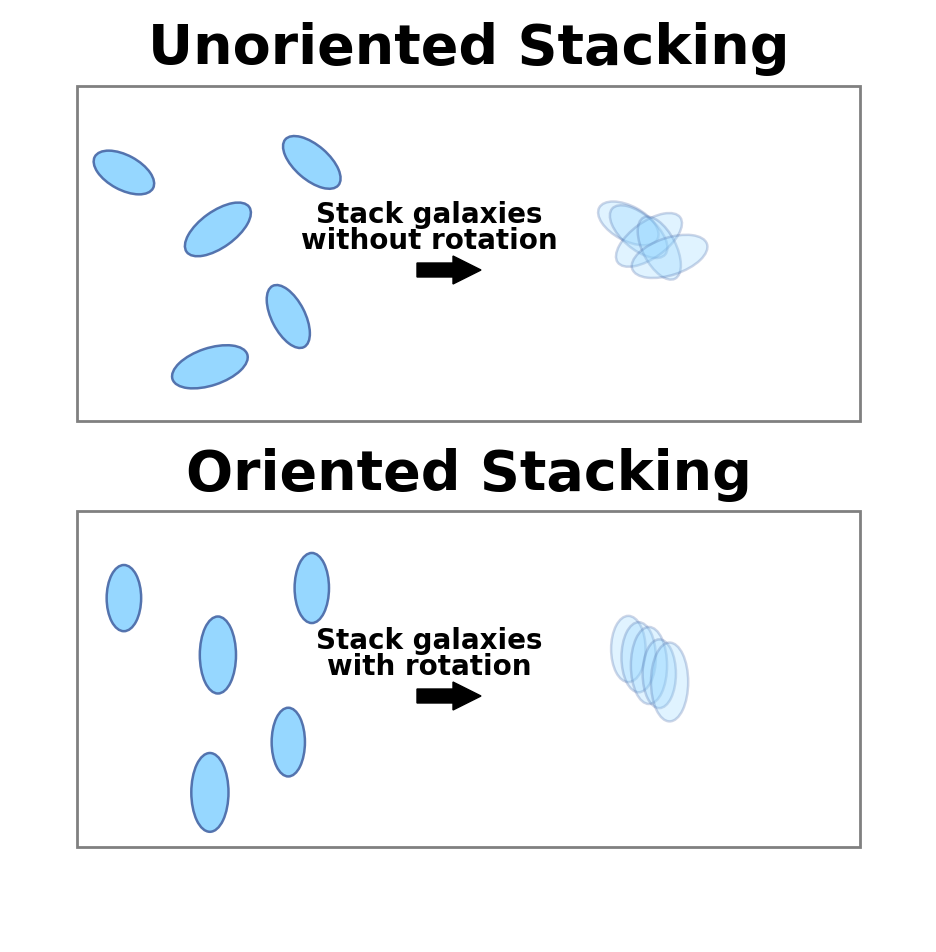

This chart was generated by the following Python code:
# this code creates a visualization similar to lokken 2022 that shows oriented stacking vs normal stacking.

from pathlib import Path

import matplotlib.pyplot as plt
import matplotlib.transforms as transforms
import numpy as np
from matplotlib.patches import Ellipse, Polygon, Rectangle


# ---------------------------------------------------------------------
# Reconstructed "Unoriented / Oriented Stacking" schematic.
#
# The figure is initially drawn using pixel-like coordinates, then cropped
# tightly around all visible objects when saved.
# ---------------------------------------------------------------------

FIG_W = 917
FIG_H = 933
DPI = 100

fig = plt.figure(
    figsize=(FIG_W / DPI, FIG_H / DPI),
    dpi=DPI,
    facecolor="white",
)

ax = fig.add_axes([0, 0, 1, 1])

# Use image-style coordinates, where y increases downward.
ax.set_xlim(0, FIG_W)
ax.set_ylim(FIG_H, 0)
ax.axis("off")


# ---------------------------------------------------------------------
# Styling
# ---------------------------------------------------------------------

face_color = "#90D5FF"
edge_color = "#4D6DAA"
panel_edge_color = "#808080"

source_alpha = 0.95
stack_alpha = 0.28
ellipse_linewidth = 1.8


# ---------------------------------------------------------------------
# Panel outlines
# ---------------------------------------------------------------------

ax.add_patch(
    Rectangle(
        (67, 77),
        783,
        335,
        fill=False,
        edgecolor=panel_edge_color,
        linewidth=2.0,
    )
)

ax.add_patch(
    Rectangle(
        (67, 502),
        783,
        336,
        fill=False,
        edgecolor=panel_edge_color,
        linewidth=2.0,
    )
)


# ---------------------------------------------------------------------
# Titles
# ---------------------------------------------------------------------

title_style = {
    "ha": "center",
    "va": "center",
    "fontsize": 40,
    "fontweight": "bold",
    "fontfamily": "DejaVu Sans",
    "color": "black",
}

ax.text(
    458.5,
    39,
    "Unoriented Stacking",
    **title_style,
)

ax.text(
    458.5,
    465,
    "Oriented Stacking",
    **title_style,
)


# ---------------------------------------------------------------------
# Galaxy positions and shapes
# ---------------------------------------------------------------------

centers_top = np.array(
    [
        [113.9, 163.5],
        [301.8, 153.4],
        [207.9, 220.4],
        [278.3, 307.5],
        [199.9, 357.8],
    ]
)

panel_shift = 425.6

centers_bottom = centers_top + np.array([0.0, panel_shift])

major_axes = np.array([66.2, 70.1, 77.0, 68.7, 78.8])
minor_axes = np.array([34.5, 34.4, 36.2, 33.3, 37.2])

# Matplotlib ellipse angles are measured counterclockwise.
angles_unoriented = np.array([28.4, 40.9, -35.7, 62.8, -18.4])
angles_oriented = np.full(5, 90.0)


def add_galaxies(centers, angles, alpha):
    """Add a collection of elliptical galaxy shapes to the axes."""

    for center, major, minor, angle in zip(
        centers,
        major_axes,
        minor_axes,
        angles,
    ):
        x, y = center

        galaxy = Ellipse(
            xy=(x, y),
            width=major,
            height=minor,
            angle=angle,
            facecolor=face_color,
            edgecolor=edge_color,
            linewidth=ellipse_linewidth,
            alpha=alpha,
        )

        ax.add_patch(galaxy)


# Input galaxies
add_galaxies(
    centers=centers_top,
    angles=angles_unoriented,
    alpha=source_alpha,
)

add_galaxies(
    centers=centers_bottom,
    angles=angles_oriented,
    alpha=source_alpha,
)


# ---------------------------------------------------------------------
# Explanatory labels
# ---------------------------------------------------------------------

label_style = {
    "ha": "center",
    "va": "center",
    "fontsize": 20,
    "fontweight": "bold",
    "fontfamily": "DejaVu Sans",
    "color": "black",
    "linespacing": 0.90,
}

ax.text(
    419,
    218,
    "Stack galaxies\nwithout rotation",
    **label_style,
)

ax.text(
    419,
    644,
    "Stack galaxies\nwith rotation",
    **label_style,
)


# ---------------------------------------------------------------------
# Arrows
# ---------------------------------------------------------------------

def add_arrow(y_center):
    """Add a right-pointing polygon arrow."""

    vertices = np.array(
        [
            [407, y_center - 7],
            [443, y_center - 7],
            [443, y_center - 14],
            [471, y_center],
            [443, y_center + 14],
            [443, y_center + 7],
            [407, y_center + 7],
        ]
    )

    arrow = Polygon(
        vertices,
        closed=True,
        facecolor="black",
        edgecolor="black",
    )

    ax.add_patch(arrow)


add_arrow(261)
add_arrow(687)


# ---------------------------------------------------------------------
# Stacked galaxies
# ---------------------------------------------------------------------

stack_x0 = 618.35
stack_y0 = 214.39

stack_dx = 10.31
stack_dy = 8.25

stack_centers_top = np.array(
    [
        [
            stack_x0 + i * stack_dx,
            stack_y0 + i * stack_dy,
        ]
        for i in range(5)
    ]
)

stack_centers_bottom = stack_centers_top + np.array(
    [0.0, panel_shift]
)

add_galaxies(
    centers=stack_centers_top,
    angles=angles_unoriented,
    alpha=stack_alpha,
)

add_galaxies(
    centers=stack_centers_bottom,
    angles=angles_oriented,
    alpha=stack_alpha,
)


# ---------------------------------------------------------------------
# Output directory
# ---------------------------------------------------------------------

if "__file__" in globals():
    output_dir = Path(__file__).resolve().parent
else:
    output_dir = Path.cwd()

png_path = output_dir / "galaxy_stacking_schematic_reconstructed.png"
pdf_path = output_dir / "galaxy_stacking_schematic_reconstructed.pdf"


# ---------------------------------------------------------------------
# Calculate a tight bounding box around all visible objects.
#
# This avoids the extra whitespace that can remain when using only
# tight_layout() or bbox_inches="tight".
# ---------------------------------------------------------------------

fig.canvas.draw()
renderer = fig.canvas.get_renderer()

visible_artists = [
    *ax.patches,
    *ax.texts,
]

artist_bounding_boxes = [
    artist.get_window_extent(renderer=renderer)
    for artist in visible_artists
    if artist.get_visible()
]

tight_bbox_pixels = transforms.Bbox.union(artist_bounding_boxes)

# Small border around the outermost visible objects.
# Set this to 0 for no border at all.
padding_pixels = 4

tight_bbox_pixels = transforms.Bbox.from_extents(
    tight_bbox_pixels.x0 - padding_pixels,
    tight_bbox_pixels.y0 - padding_pixels,
    tight_bbox_pixels.x1 + padding_pixels,
    tight_bbox_pixels.y1 + padding_pixels,
)

# savefig expects the bounding box in inches, not pixels.
tight_bbox_inches = tight_bbox_pixels.transformed(
    fig.dpi_scale_trans.inverted()
)


# ---------------------------------------------------------------------
# Save tightly cropped PNG and PDF files
# ---------------------------------------------------------------------

fig.savefig(
    png_path,
    dpi=DPI,
    facecolor="white",
    edgecolor="none",
    bbox_inches=tight_bbox_inches,
    pad_inches=0,
)

fig.savefig(
    pdf_path,
    facecolor="white",
    edgecolor="none",
    bbox_inches=tight_bbox_inches,
    pad_inches=0,
)

plt.close(fig)

print(f"Saved PNG: {png_path}")
print(f"Saved PDF: {pdf_path}")
